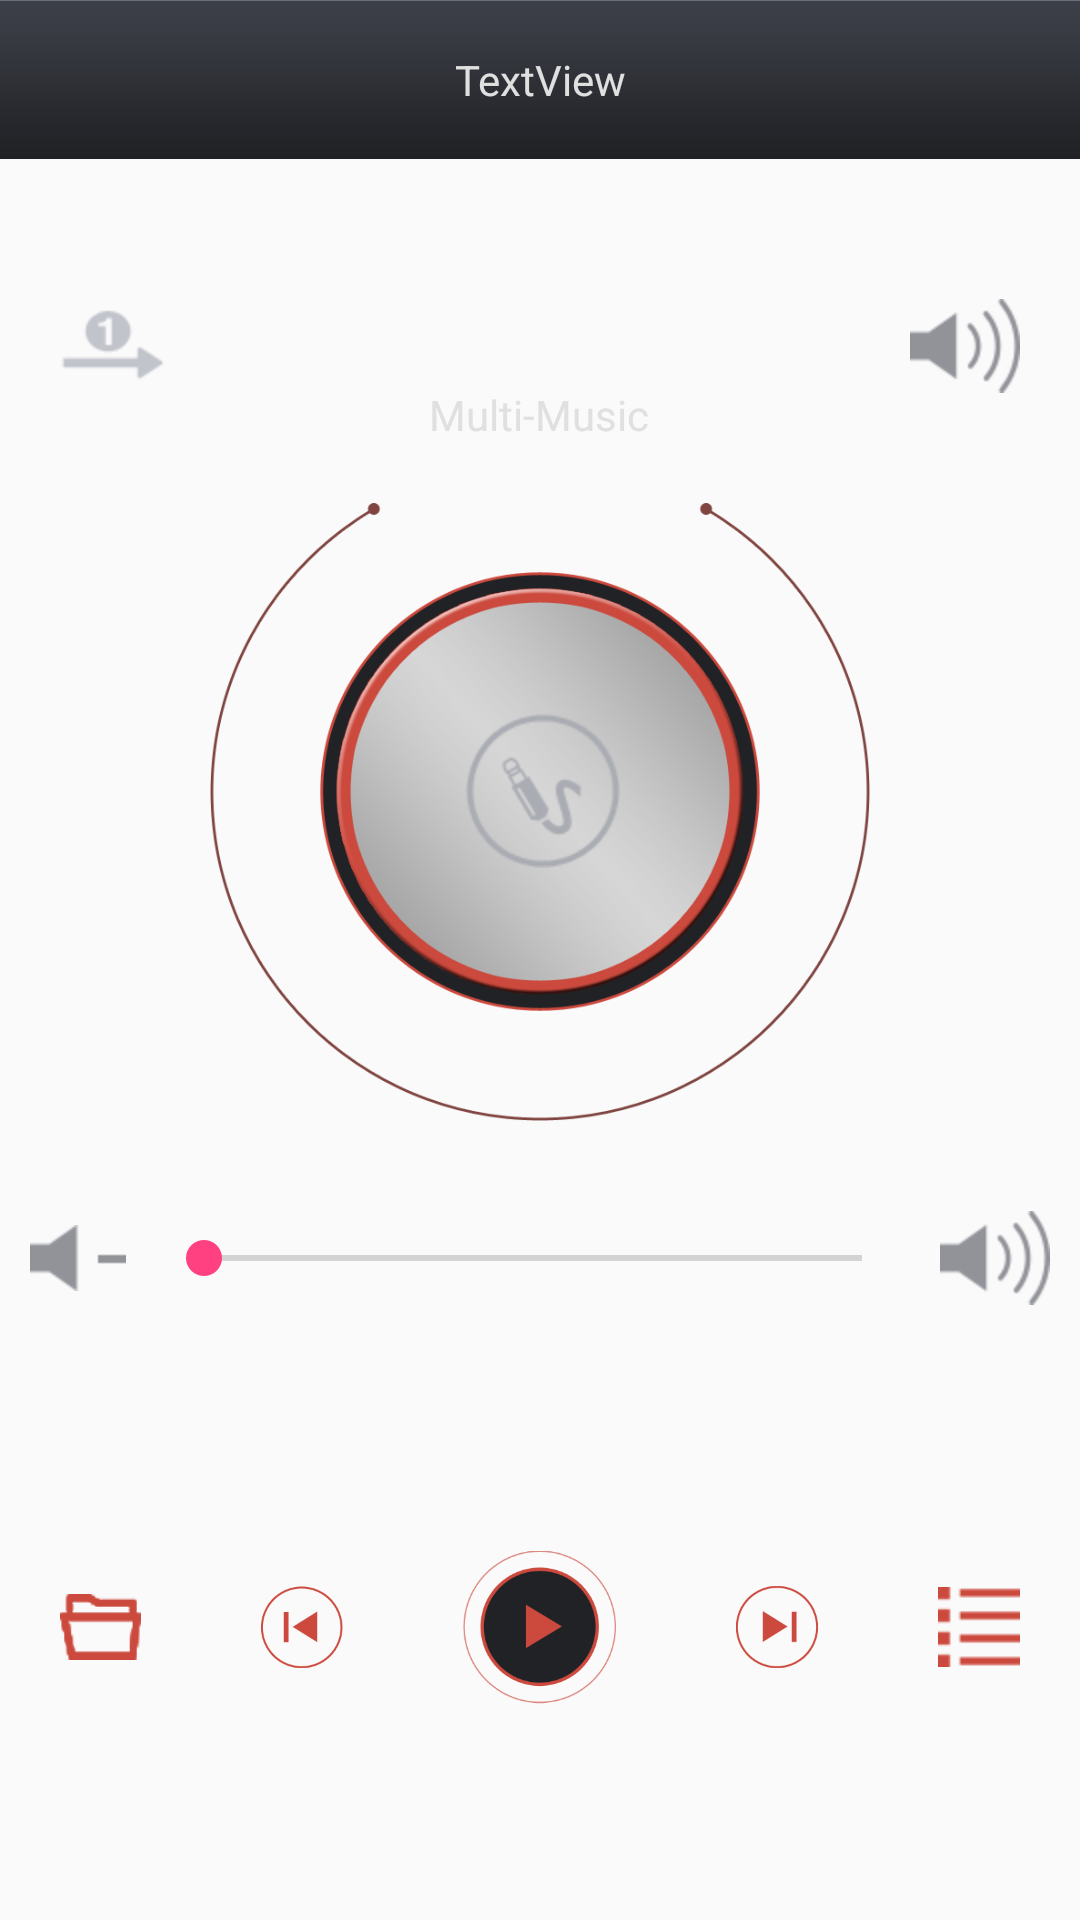

Layout XML and referenced resources for this Android screen:
<!-- AndroidManifest.xml: application theme AppTheme -->
<!-- res/layout/activity_dlna_control.xml -->
<?xml version="1.0" encoding="utf-8"?>
<LinearLayout xmlns:android="http://schemas.android.com/apk/res/android"
              android:orientation="vertical"
              android:layout_width="match_parent"
              android:layout_height="match_parent">

    <include android:id="@+id/include_layout_dlna" layout="@layout/include_title_toolbar"/>
    <include android:id="@+id/include_layout_control" layout="@layout/fragment_control_tab"/>

</LinearLayout>
<!-- res/layout/include_title_toolbar.xml (included above) -->
<?xml version="1.0" encoding="utf-8"?>
<RelativeLayout xmlns:android="http://schemas.android.com/apk/res/android"
              android:orientation="horizontal"
              android:layout_width="match_parent"
              android:layout_height="53dp"
                android:padding="@dimen/demens10dp"
                android:background="@mipmap/tabwidget_bg">



    <ImageView
        android:id="@+id/bt_left_icon"
        android:layout_width="@dimen/demens50dp"
        android:layout_height="@dimen/demens50dp"
        android:src="@mipmap/control_eq"
        android:visibility="invisible"
        android:layout_centerVertical="true"
        android:layout_alignParentLeft="true"
        android:layout_alignParentStart="true"/>

    <ImageView
        android:id="@+id/bt_left_icon_dlna"
        android:layout_width="@dimen/demens50dp"
        android:layout_height="@dimen/demens50dp"
        android:src="@mipmap/dlna_device"
        android:layout_toRightOf="@id/bt_left_icon"
        android:layout_toEndOf="@id/bt_left_icon"
        android:visibility="invisible"
        android:layout_centerVertical="true"/>


    <ImageView
        android:id="@+id/bt_right_icon"
        android:layout_width="@dimen/demens50dp"
        android:layout_height="@dimen/demens50dp"
        android:src="@mipmap/music_src"
        android:visibility="invisible"
        android:layout_centerVertical="true"
        android:layout_alignParentRight="true"
        android:layout_alignParentEnd="true"/>

    <TextView
        android:id="@+id/tv_cent_title"
        android:layout_width="match_parent"
        android:layout_height="wrap_content"
        android:maxLines="1"
        android:gravity="center"
        android:text="TextView"
        android:textColor="@color/font_color"
        android:layout_toLeftOf="@id/bt_right_icon"
        android:layout_toRightOf="@id/bt_left_icon"
        android:paddingLeft="@dimen/demens10dp"
        android:paddingRight="@dimen/demens10dp"
        android:layout_centerVertical="true"
        android:layout_centerHorizontal="true"/>

</RelativeLayout>
<!-- res/layout/fragment_control_tab.xml (included above) -->
<LinearLayout xmlns:android="http://schemas.android.com/apk/res/android"
             xmlns:tools="http://schemas.android.com/tools"
             android:layout_width="match_parent"
             android:layout_height="match_parent"
              android:orientation="vertical"
              android:gravity="center_horizontal"
             tools:context="cn.com.multiroommusic.fragments.ControlTabFragment">
    <LinearLayout
        android:layout_width="match_parent"
        android:layout_height="wrap_content"
        android:orientation="horizontal"
        android:layout_marginTop="@dimen/demens10dp"
        android:paddingTop="@dimen/demens10dp"
        android:gravity="center">

        <ImageView
            android:id="@+id/iv_control_playmode"
            style="@style/playControl_iv_title_show"
            android:src="@mipmap/playmode_one_only"/>

        <LinearLayout
            android:layout_width="0dp"
            android:layout_weight="1"
            android:layout_height="wrap_content"
            android:orientation="vertical"
            android:gravity="center">
            <TextView
                android:id="@+id/tv_control_src_name"
                android:layout_width="wrap_content"
                android:layout_height="wrap_content"
                android:textSize="@dimen/font19dp"
                android:layout_margin="@dimen/demens10dp"
                android:maxLines="1"
                android:gravity="center"
                android:clickable="true"
                android:ellipsize="marquee"
                android:focusable="true"
                android:focusableInTouchMode="true"
                android:marqueeRepeatLimit="marquee_forever"
                android:scrollHorizontally="true"
                android:textColor="@color/font_color"/>

            <TextView
                android:id="@+id/tv_control_program_name"
                android:layout_width="wrap_content"
                android:layout_height="wrap_content"
                android:text="@string/app_name"
                android:layout_margin="@dimen/demens10dp"
                android:maxLines="1"
                android:gravity="center"
                android:textColor="@color/font_color"/>

        </LinearLayout>

        <ImageView
            android:id="@+id/iv_control_volume_mute"
            style="@style/playControl_iv_title_show"
            android:src="@mipmap/volume1"/>

    </LinearLayout>
    
    <RelativeLayout
        android:layout_width="220dp"
        android:layout_height="206dp"
        android:layout_centerInParent="true"
        android:background="@mipmap/player_wrapper"
        android:layout_margin="@dimen/demens10dp"
        android:layout_gravity="center">

        <ImageView
            android:id="@+id/iv_control_icon_logo"
            android:layout_width="80dp"
            android:layout_height="80dp"
            android:layout_marginLeft="71dp"
            android:layout_marginTop="56dp"
            android:contentDescription="@null"
            android:scaleType="centerInside"
            android:src="@mipmap/icon_source_aux"/>

    </RelativeLayout>

    <LinearLayout
        android:layout_marginTop="@dimen/demens10dp"
        android:layout_width="match_parent"
        android:layout_height="wrap_content"
        android:orientation="horizontal"
        android:gravity="center">

        <ImageView
            android:id="@+id/iv_control_volume_minus"
            style="@style/playControl_iv_seek_show"
            android:src="@mipmap/volume2"/>

        <SeekBar
            android:id="@+id/sb_volume_setting"
            android:layout_width="0dp"
            android:layout_weight="1"
            android:layout_height="wrap_content"/>

        <ImageView
            android:id="@+id/iv_control_volume_add"
            style="@style/playControl_iv_seek_show"
            android:src="@mipmap/volume1"/>

    </LinearLayout>

    <LinearLayout
        android:layout_width="match_parent"
        android:layout_height="0dp"
        android:layout_weight="1"
        android:orientation="horizontal"
        android:gravity="center">

        <ImageView
            android:id="@+id/iv_control_play_folder"
            style="@style/playControl_iv_buttom_show"
            android:src="@mipmap/playlist_folder"/>

        <ImageView
            android:id="@+id/iv_control_previous"
            style="@style/playControl_iv_buttom_show"
            android:src="@mipmap/player_previous"/>

        <ImageView
            android:id="@+id/iv_control_play_pause"
            style="@style/playControl_iv_buttom_show"
            android:layout_weight="1.5"
            android:src="@mipmap/player_play"/>

        <ImageView
            android:id="@+id/iv_control_next"
            style="@style/playControl_iv_buttom_show"
            android:src="@mipmap/player_next"/>

        <ImageView
            android:id="@+id/iv_control_play_list"
            style="@style/playControl_iv_buttom_show"
            android:src="@mipmap/playbar_playlist"/>

    </LinearLayout>

</LinearLayout>
<!-- resources referenced by this layout -->
<resources>
  <color name="font_color">#E0E0E0</color>
  <dimen name="demens10dp">10dp</dimen>
  <dimen name="demens50dp">50dp</dimen>
  <dimen name="font19dp">19sp</dimen>
  <!-- mipmap control_eq: png bitmap (mipmap-hdpi, 3102 bytes) -->
  <!-- mipmap dlna_device: png bitmap (mipmap-hdpi, 5191 bytes) -->
  <!-- mipmap icon_source_aux: png bitmap (mipmap-hdpi, 5250 bytes) -->
  <!-- mipmap music_src: png bitmap (mipmap-hdpi, 5650 bytes) -->
  <!-- mipmap playbar_playlist: png bitmap (mipmap-hdpi, 3131 bytes) -->
  <!-- mipmap player_next: png bitmap (mipmap-hdpi, 6197 bytes) -->
  <!-- mipmap player_play: png bitmap (mipmap-hdpi, 14128 bytes) -->
  <!-- mipmap player_previous: png bitmap (mipmap-hdpi, 6195 bytes) -->
  <!-- mipmap player_wrapper: png bitmap (mipmap-hdpi, 77023 bytes) -->
  <!-- mipmap playlist_folder: png bitmap (mipmap-hdpi, 3551 bytes) -->
  <!-- mipmap playmode_one_only: png bitmap (mipmap-hdpi, 3385 bytes) -->
  <!-- mipmap tabwidget_bg: png bitmap (mipmap-hdpi, 4076 bytes) -->
  <!-- mipmap volume1: png bitmap (mipmap-hdpi, 3782 bytes) -->
  <!-- mipmap volume2: png bitmap (mipmap-hdpi, 3044 bytes) -->
  <string name="app_name">Multi-Music</string>
  <style name="playControl_iv_buttom_show" parent="playControl_iv_seek_show">
          <item name="android:padding">@dimen/demens10dp</item>
          <item name="android:layout_width">0dp</item>
          <item name="android:layout_height">wrap_content</item>
          <item name="android:layout_margin">@dimen/demens10dp</item>
          <item name="android:layout_weight">1</item>
      </style>
  <style name="playControl_iv_seek_show">
          <item name="android:padding">@dimen/demens10dp</item>
          <item name="android:layout_width">wrap_content</item>
          <item name="android:layout_height">wrap_content</item>
          <item name="android:background">@drawable/iv_bg_selector</item>
      </style>
  <style name="playControl_iv_title_show" parent="playControl_iv_seek_show">
          <item name="android:padding">@dimen/demens10dp</item>
          <item name="android:layout_width">wrap_content</item>
          <item name="android:layout_height">wrap_content</item>
          <item name="android:layout_margin">@dimen/demens10dp</item>
      </style>
  <style name="AppTheme" parent="Theme.AppCompat.Light.NoActionBar">
          
          <item name="colorPrimary">@color/color_checked_yell</item>
          <item name="colorPrimaryDark">@color/list_item_color2</item>
          <item name="colorAccent">@color/colorAccent</item>
  
      </style>
  <!-- drawable iv_bg_selector (drawable) -->
  <?xml version="1.0" encoding="utf-8"?>
  <selector xmlns:android="http://schemas.android.com/apk/res/android">
  
      <item android:state_pressed="true" android:drawable="@color/color_gray"/>
      <item android:state_pressed="false" android:drawable="@color/color_lucency_a"/>
  </selector>
  <color name="color_checked_yell">#FFBA00</color>
  <color name="list_item_color2">#363940</color>
  <color name="colorAccent">#FF4081</color>
  <color name="color_gray">#d8d8d8</color>
  <color name="color_lucency_a">#008c8b8a</color>
</resources>
